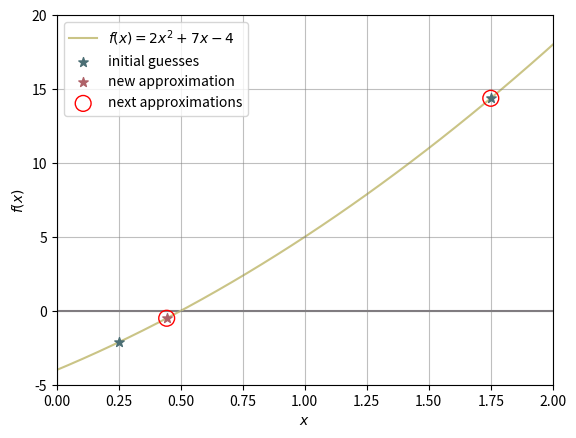

Source code (Python):
import matplotlib.pyplot as plt
import numpy as np

def f(x):
    return 2 * (x**2) + 7 * x - 4

x0, x1 = 0.25, 1.75

x = np.linspace(-6, 6, 400)
y = f(x)

plt.plot(x, y, c='#cac486', label='$f(x) = 2x^2 + 7x - 4$', zorder=1)
plt.axhline(0, c='#807b81', zorder=0)
plt.axvline(0, c='#807b81', zorder=0)
plt.scatter([x0, x1], [f(x0), f(x1)], marker='*', c='#4b6e74', s=50, label='initial guesses', zorder=3)

m = (f(x1) - f(x0)) / (x1 - x0)
b = f(x0) - m * x0

x_val = -b / m

plt.scatter(x_val, f(x_val), marker='*', c='#ae6168', s=50, label='new approximation', zorder=3)
plt.scatter([x1, x_val], [f(x1), f(x_val)], marker='o', s=130, fc='none', ec='r', label='next approximations', zorder=4)

plt.xlim(0, 2)
plt.ylim(-5, 20)
plt.grid(True, c='grey', alpha=0.5)

plt.xlabel('$x$')
plt.ylabel('$f(x)$')
plt.legend()

plt.show()